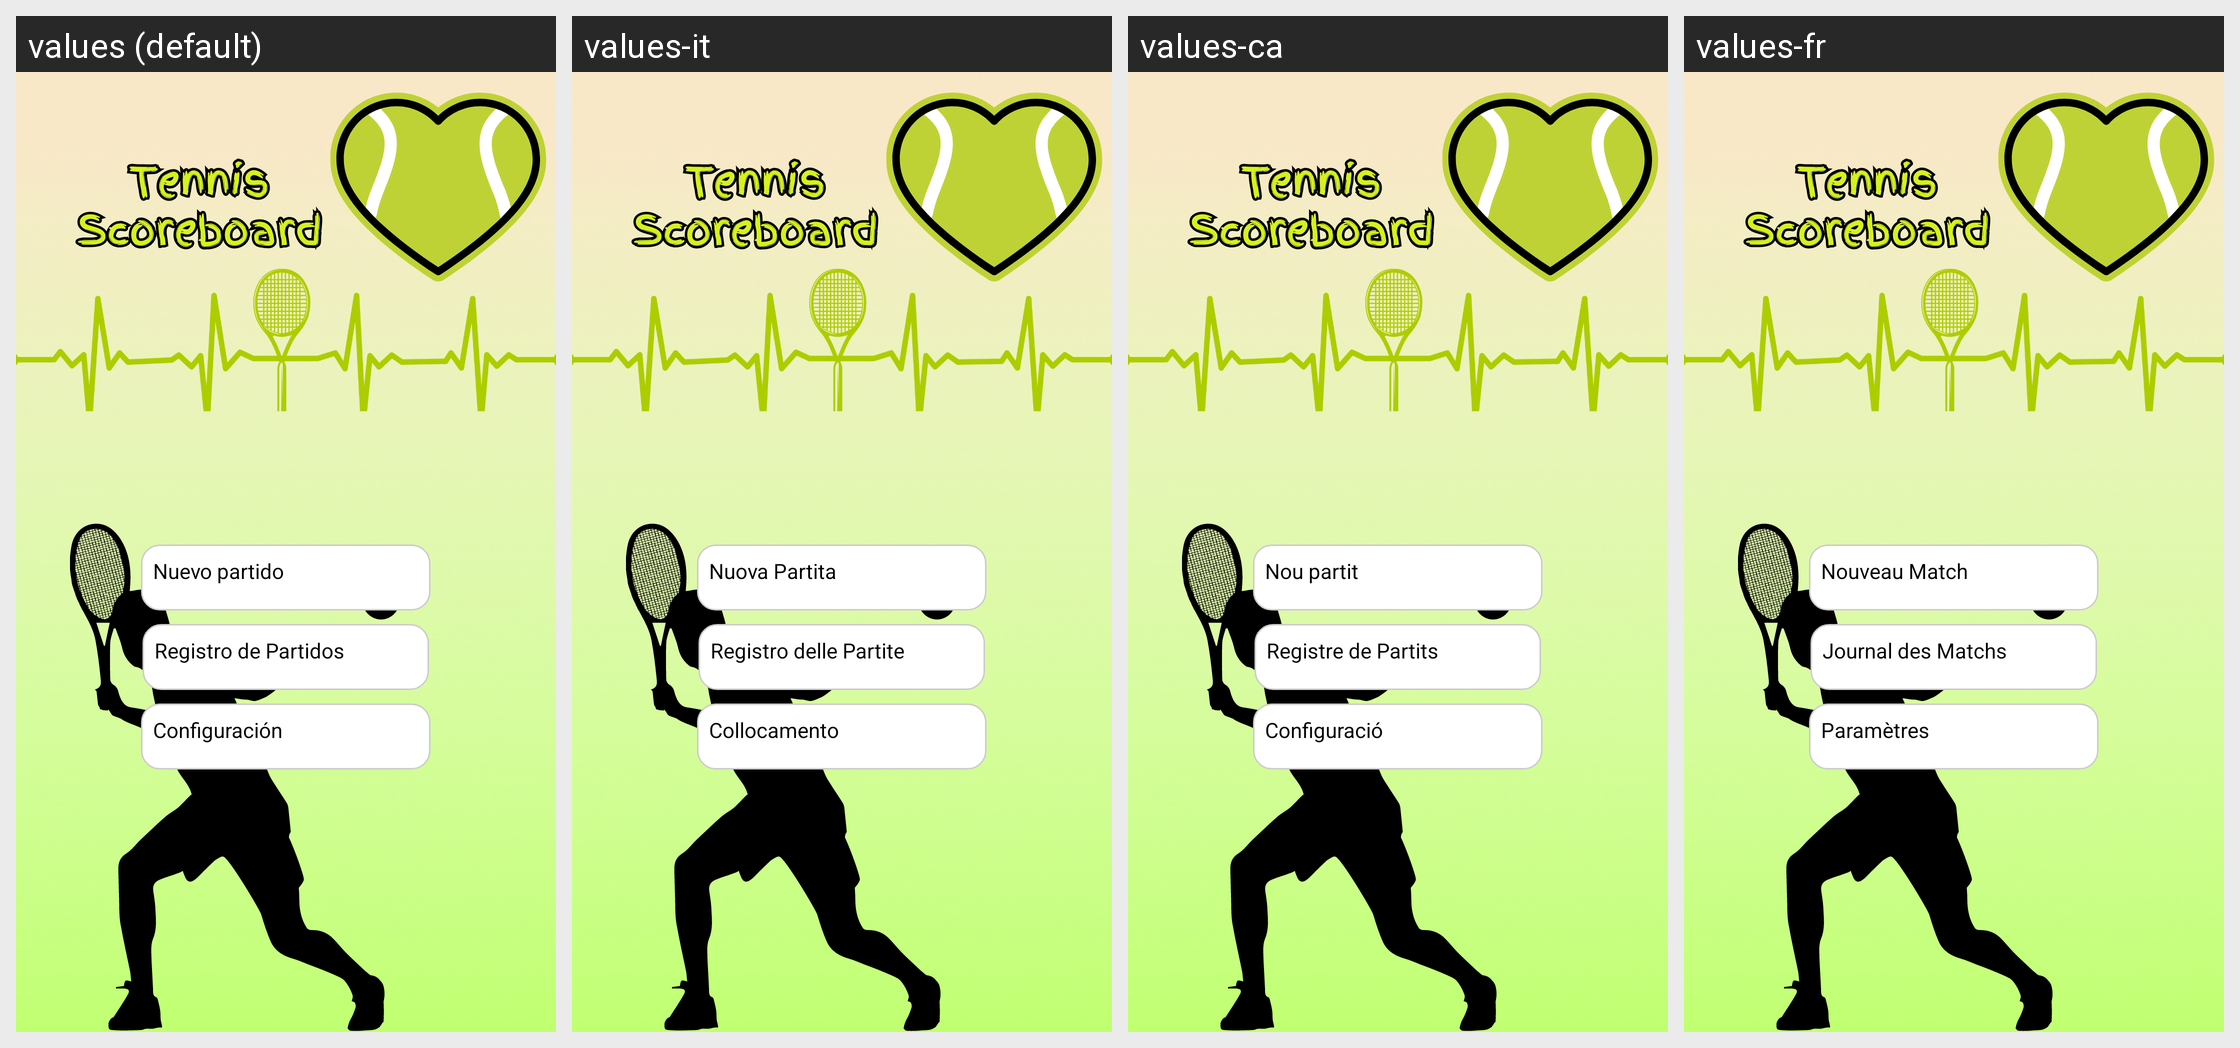

Here is an Android app screen in its default locale and in the app's own translations. Write out the translated-string differences for the strings that appear on this screen.
Android screen res/layout/activity_main.xml rendered under 4 locales, left to right: values (default), values-it, values-ca, values-fr. Device: Nexus 5 (rendered at 1080×1920; each locale shown at half size, 540×960, under a caption strip naming it); theme AppTheme.
Other locales in the repository, not shown: values-de, values-en.
Strings drawn on this screen, with the default value and each locale's value (text and hints the layout hard-codes appear in the picture but are not listed):

new_game
  values: Nuevo partido
  values-it: Nuova Partita
  values-ca: Nou partit
  values-fr: Nouveau Match

log
  values: Registro de Partidos
  values-it: Registro delle Partite
  values-ca: Registre de Partits
  values-fr: Journal des Matchs

settings
  values: Configuración
  values-it: Collocamento
  values-ca: Configuració
  values-fr: Paramètres
